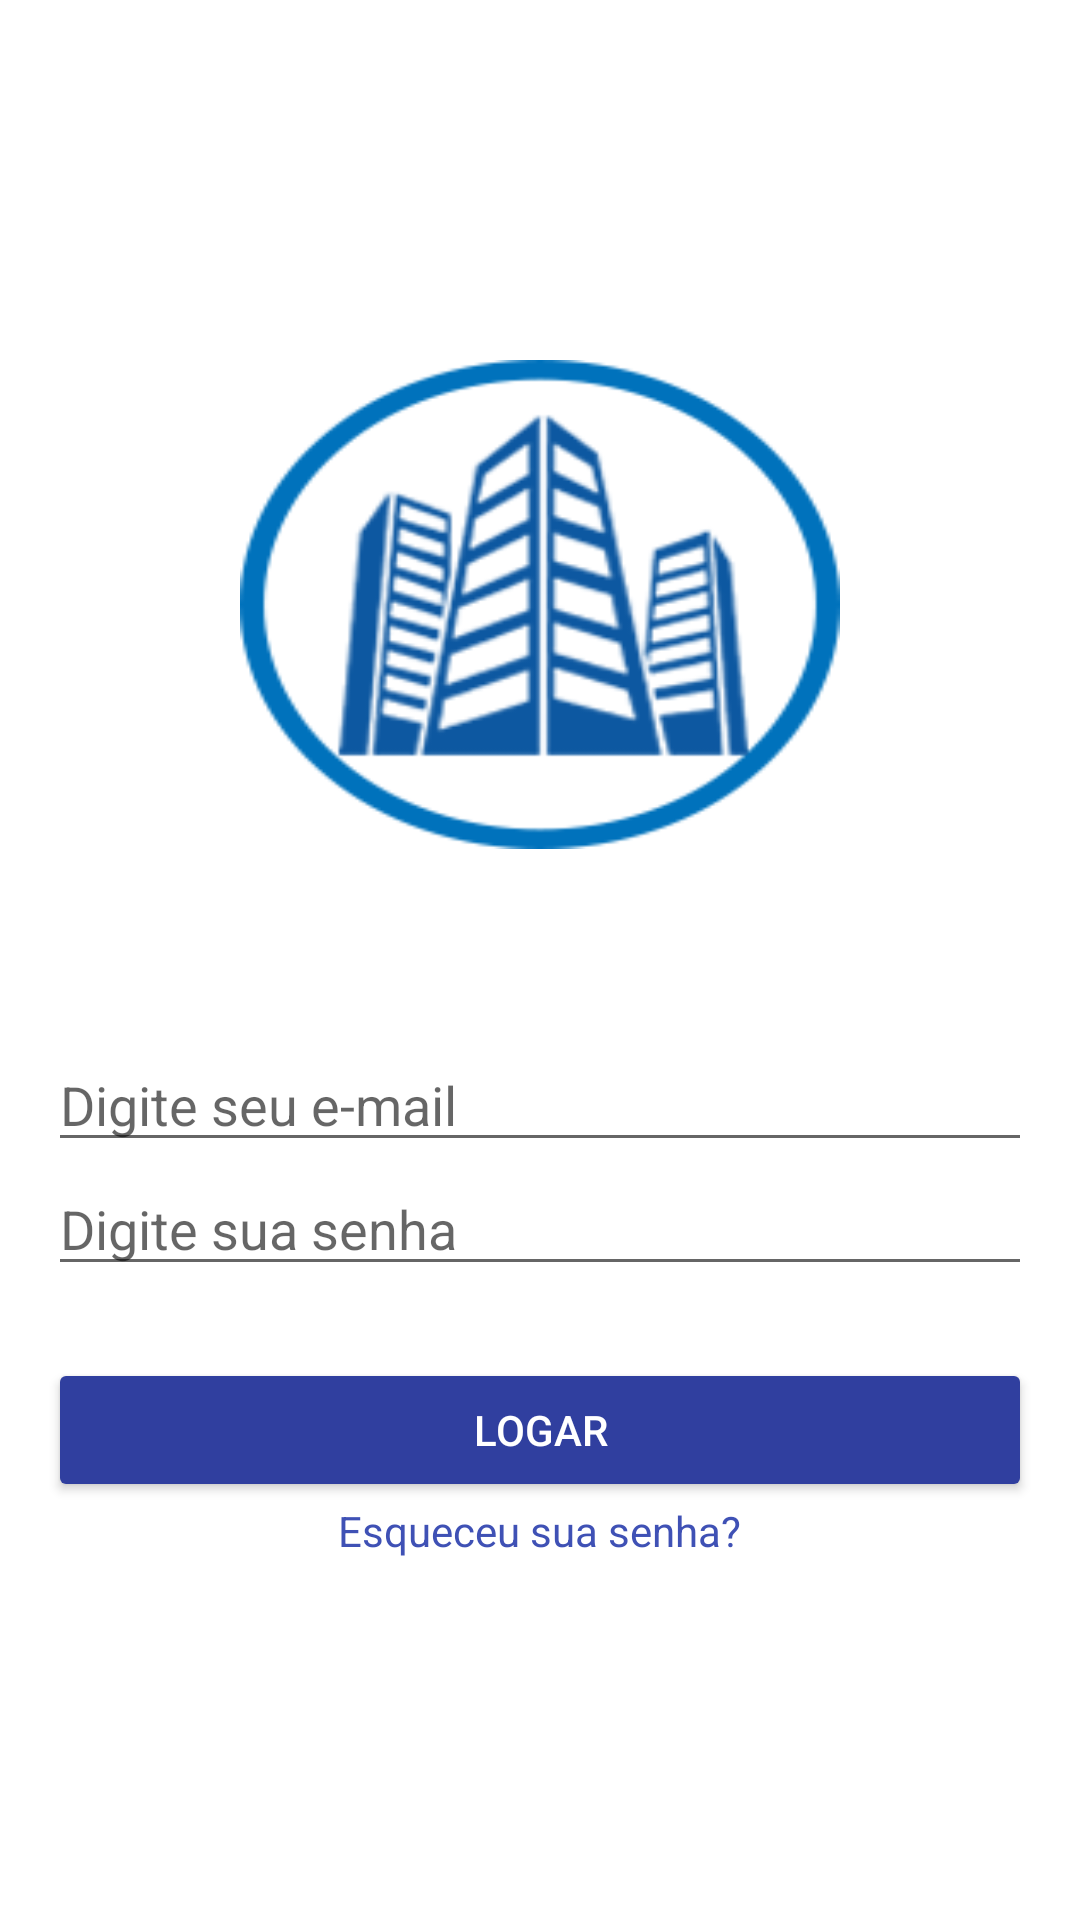

This screen was rendered from an Android layout file. Write that file and the resources it references.
<!-- AndroidManifest.xml: application theme AppTheme -->
<!-- res/layout/activity_login.xml -->
<?xml version="1.0" encoding="utf-8"?>
<RelativeLayout xmlns:android="http://schemas.android.com/apk/res/android"
    xmlns:tools="http://schemas.android.com/tools"
    android:layout_width="match_parent"
    android:layout_height="match_parent"
    android:paddingBottom="@dimen/activity_vertical_margin"
    android:paddingLeft="@dimen/activity_horizontal_margin"
    android:paddingRight="@dimen/activity_horizontal_margin"
    android:paddingTop="@dimen/activity_vertical_margin"
    tools:context="br.com.condominiolegal.condominiolegal.activity.LoginActivity"
    android:gravity="center_vertical|center_horizontal">


    <ImageView
        android:layout_width="@dimen/larguraLogo"
        android:layout_height="@dimen/alturaLogo"
        android:id="@+id/imageView"
        android:layout_alignParentTop="true"
        android:layout_centerHorizontal="true"
        android:background="@drawable/logo" />

    <EditText
        android:layout_width="fill_parent"
        android:layout_height="wrap_content"
        android:inputType="textEmailAddress"
        android:ems="10"
        android:id="@+id/edit_login_email"
        android:layout_below="@+id/imageView"
        android:layout_alignParentLeft="true"
        android:layout_alignParentStart="true"
        android:layout_marginTop="63dp"
        android:hint="Digite seu e-mail" />

    <EditText
        android:layout_width="fill_parent"
        android:layout_height="wrap_content"
        android:inputType="textPassword"
        android:ems="10"
        android:id="@+id/edit_login_senha"
        android:layout_below="@+id/edit_login_email"
        android:layout_alignParentLeft="true"
        android:layout_alignParentStart="true"
        android:hint="Digite sua senha" />

    <Button
        android:layout_width="fill_parent"
        android:layout_height="wrap_content"
        android:text="Logar"
        android:id="@+id/bt_logar"
        android:layout_below="@+id/edit_login_senha"
        android:layout_alignParentLeft="true"
        android:layout_alignParentStart="true"
        android:layout_marginTop="24dp"
        android:theme="@style/botaoPadrao"/>

    <TextView
        android:layout_width="wrap_content"
        android:layout_height="wrap_content"
        android:textAppearance="?android:attr/textAppearanceSmall"
        android:text="Esqueceu sua senha?"
        android:id="@+id/textView3"
        android:layout_below="@+id/bt_logar"
        android:layout_centerHorizontal="true"
        android:textColor="@color/textColorPrimary"
        android:onClick="" />

</RelativeLayout>
<!-- resources referenced by this layout -->
<resources>
  <color name="textColorPrimary">#3F51B5</color>
  <dimen name="activity_horizontal_margin">16dp</dimen>
  <dimen name="activity_vertical_margin">16dp</dimen>
  <dimen name="alturaLogo">163dp</dimen>
  <dimen name="larguraLogo">200dp</dimen>
  <!-- drawable logo: png bitmap (drawable, 17107 bytes) -->
  <style name="botaoPadrao" parent="Theme.AppCompat.Light">
          <item name="colorButtonNormal">@color/colorPrimaryDark</item>
          <item name="android:textColor">@android:color/white</item>
          <item name="colorControlHighlight">@color/colorPrimary</item>
      </style>
  <style name="AppTheme" parent="Theme.AppCompat.Light.NoActionBar">
          
          <item name="colorPrimary">@color/colorPrimary</item>
          <item name="colorPrimaryDark">@color/colorPrimaryDark</item>
          <item name="colorAccent">@color/colorAccent</item>
          <item name="android:actionMenuTextAppearance">@android:color/white</item>
          <item name="android:windowBackground">@android:color/white</item>
      </style>
  <color name="colorPrimaryDark">#303F9F</color>
  <color name="colorPrimary">#3F51B5</color>
  <color name="colorAccent">#FF0BB6EF</color>
</resources>
